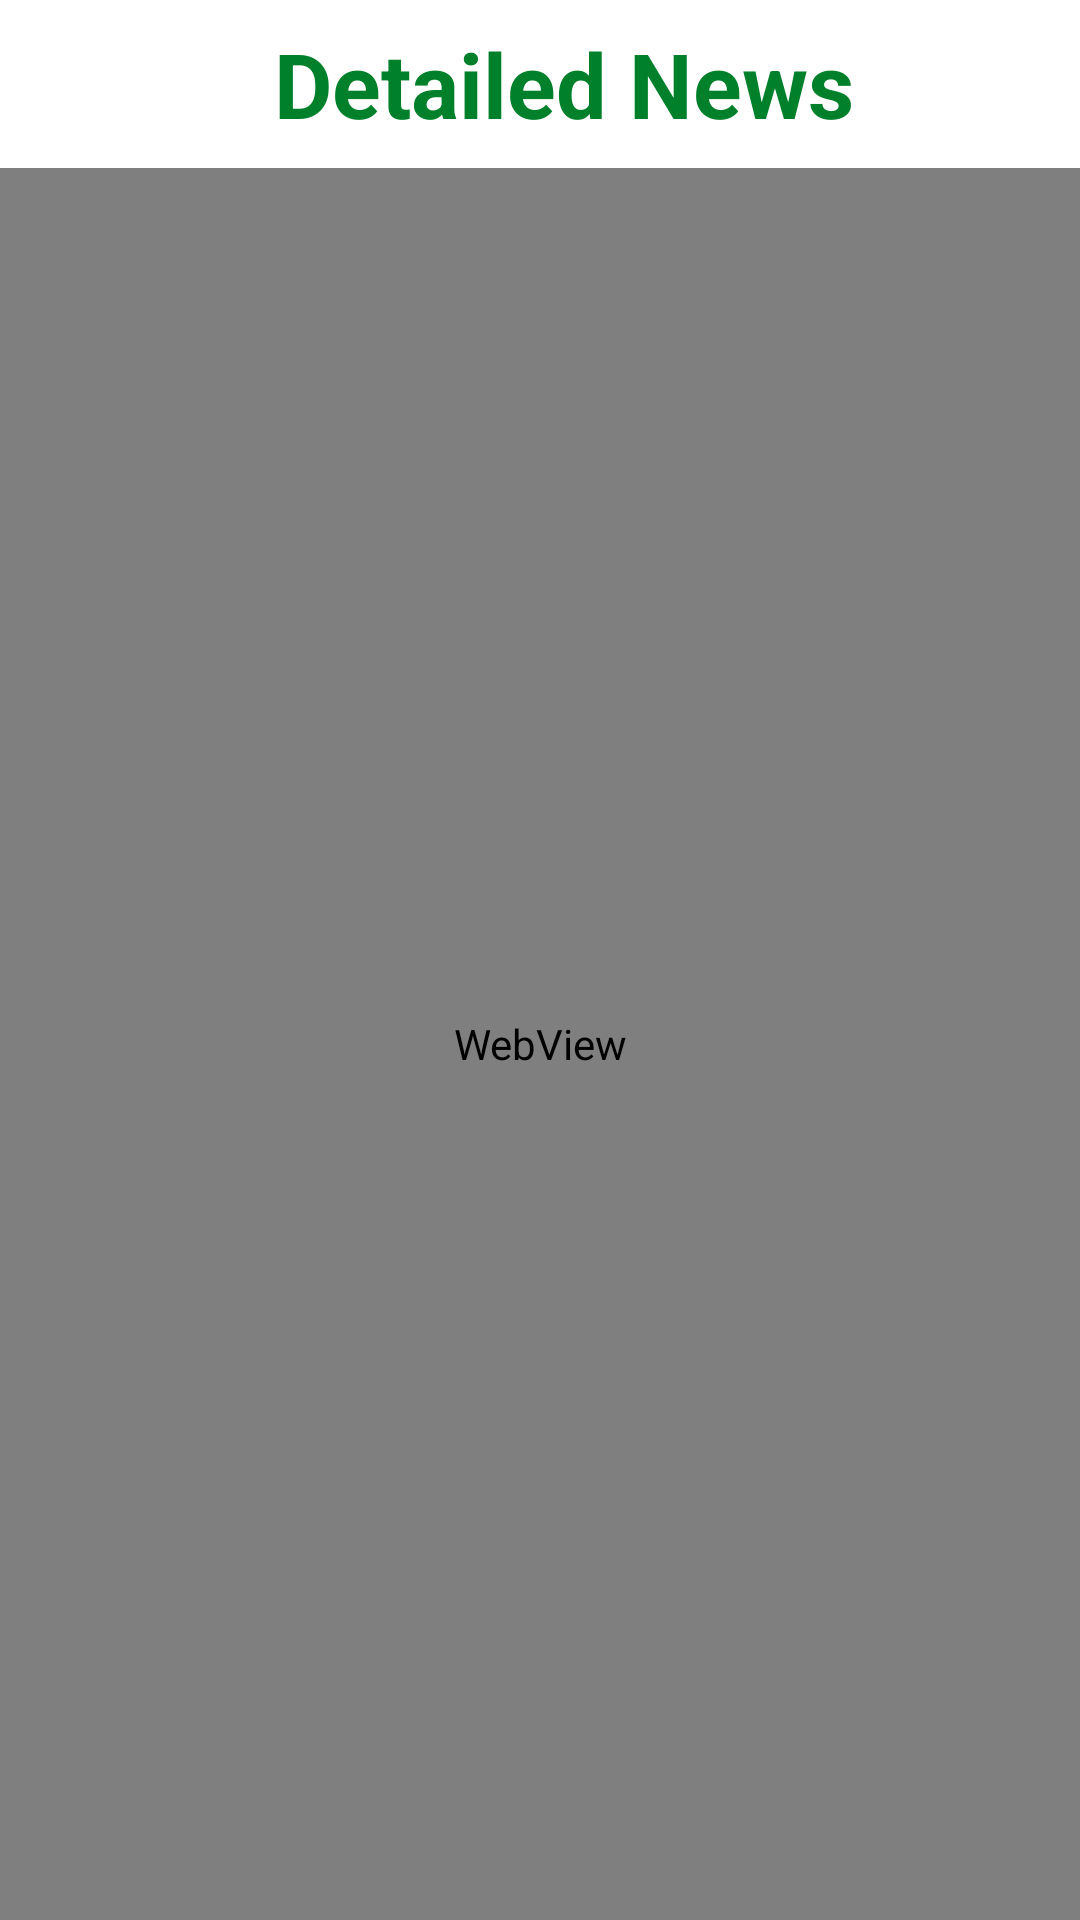

Write the Android layout XML for this screen, with the resource values it uses.
<!-- AndroidManifest.xml: application theme Theme.NewsFeedApp -->
<!-- res/layout/activity_web_view.xml -->
<?xml version="1.0" encoding="utf-8"?>
<RelativeLayout xmlns:android="http://schemas.android.com/apk/res/android"
    xmlns:app="http://schemas.android.com/apk/res-auto"
    xmlns:tools="http://schemas.android.com/tools"
    android:layout_width="match_parent"
    android:layout_height="match_parent"
    tools:context=".webView">


    <androidx.appcompat.widget.Toolbar
        android:layout_width="match_parent"
        android:layout_height="?attr/actionBarSize"
        android:layout_marginTop="0dp"
        android:background="@color/white"
        android:id="@+id/toolbar">

        <RelativeLayout
            android:layout_width="match_parent"
            android:layout_height="match_parent"
            android:layout_gravity="center_vertical">

            <TextView
                android:layout_width="match_parent"
                android:layout_height="match_parent"
                android:text="Detailed News"
                android:textColor="#00802b"
                android:textSize="30sp"
                android:textStyle="bold"
                android:gravity="center"/>

        </RelativeLayout>

    </androidx.appcompat.widget.Toolbar>

    <WebView
        android:id="@+id/webView"
        android:layout_width="match_parent"
        android:layout_height="match_parent"
        android:layout_below="@id/toolbar" />

</RelativeLayout>
<!-- resources referenced by this layout -->
<resources>
  <color name="white">#FFFFFFFF</color>
  <style name="Theme.NewsFeedApp" parent="Theme.MaterialComponents.DayNight.NoActionBar">
          
          <item name="colorPrimary">@color/purple_500</item>
          <item name="colorPrimaryVariant">@color/purple_700</item>
          <item name="colorOnPrimary">@color/white</item>
          
          <item name="colorSecondary">@color/teal_200</item>
          <item name="colorSecondaryVariant">@color/teal_700</item>
          <item name="colorOnSecondary">@color/black</item>
          
          <item name="android:statusBarColor" tools:targetApi="l">?attr/colorPrimaryVariant</item>
          
      </style>
  <color name="purple_500">#FF6200EE</color>
  <color name="purple_700">#ff4000</color>
  <color name="teal_200">#FF03DAC5</color>
  <color name="teal_700">#FF018786</color>
  <color name="black">#FF000000</color>
</resources>
